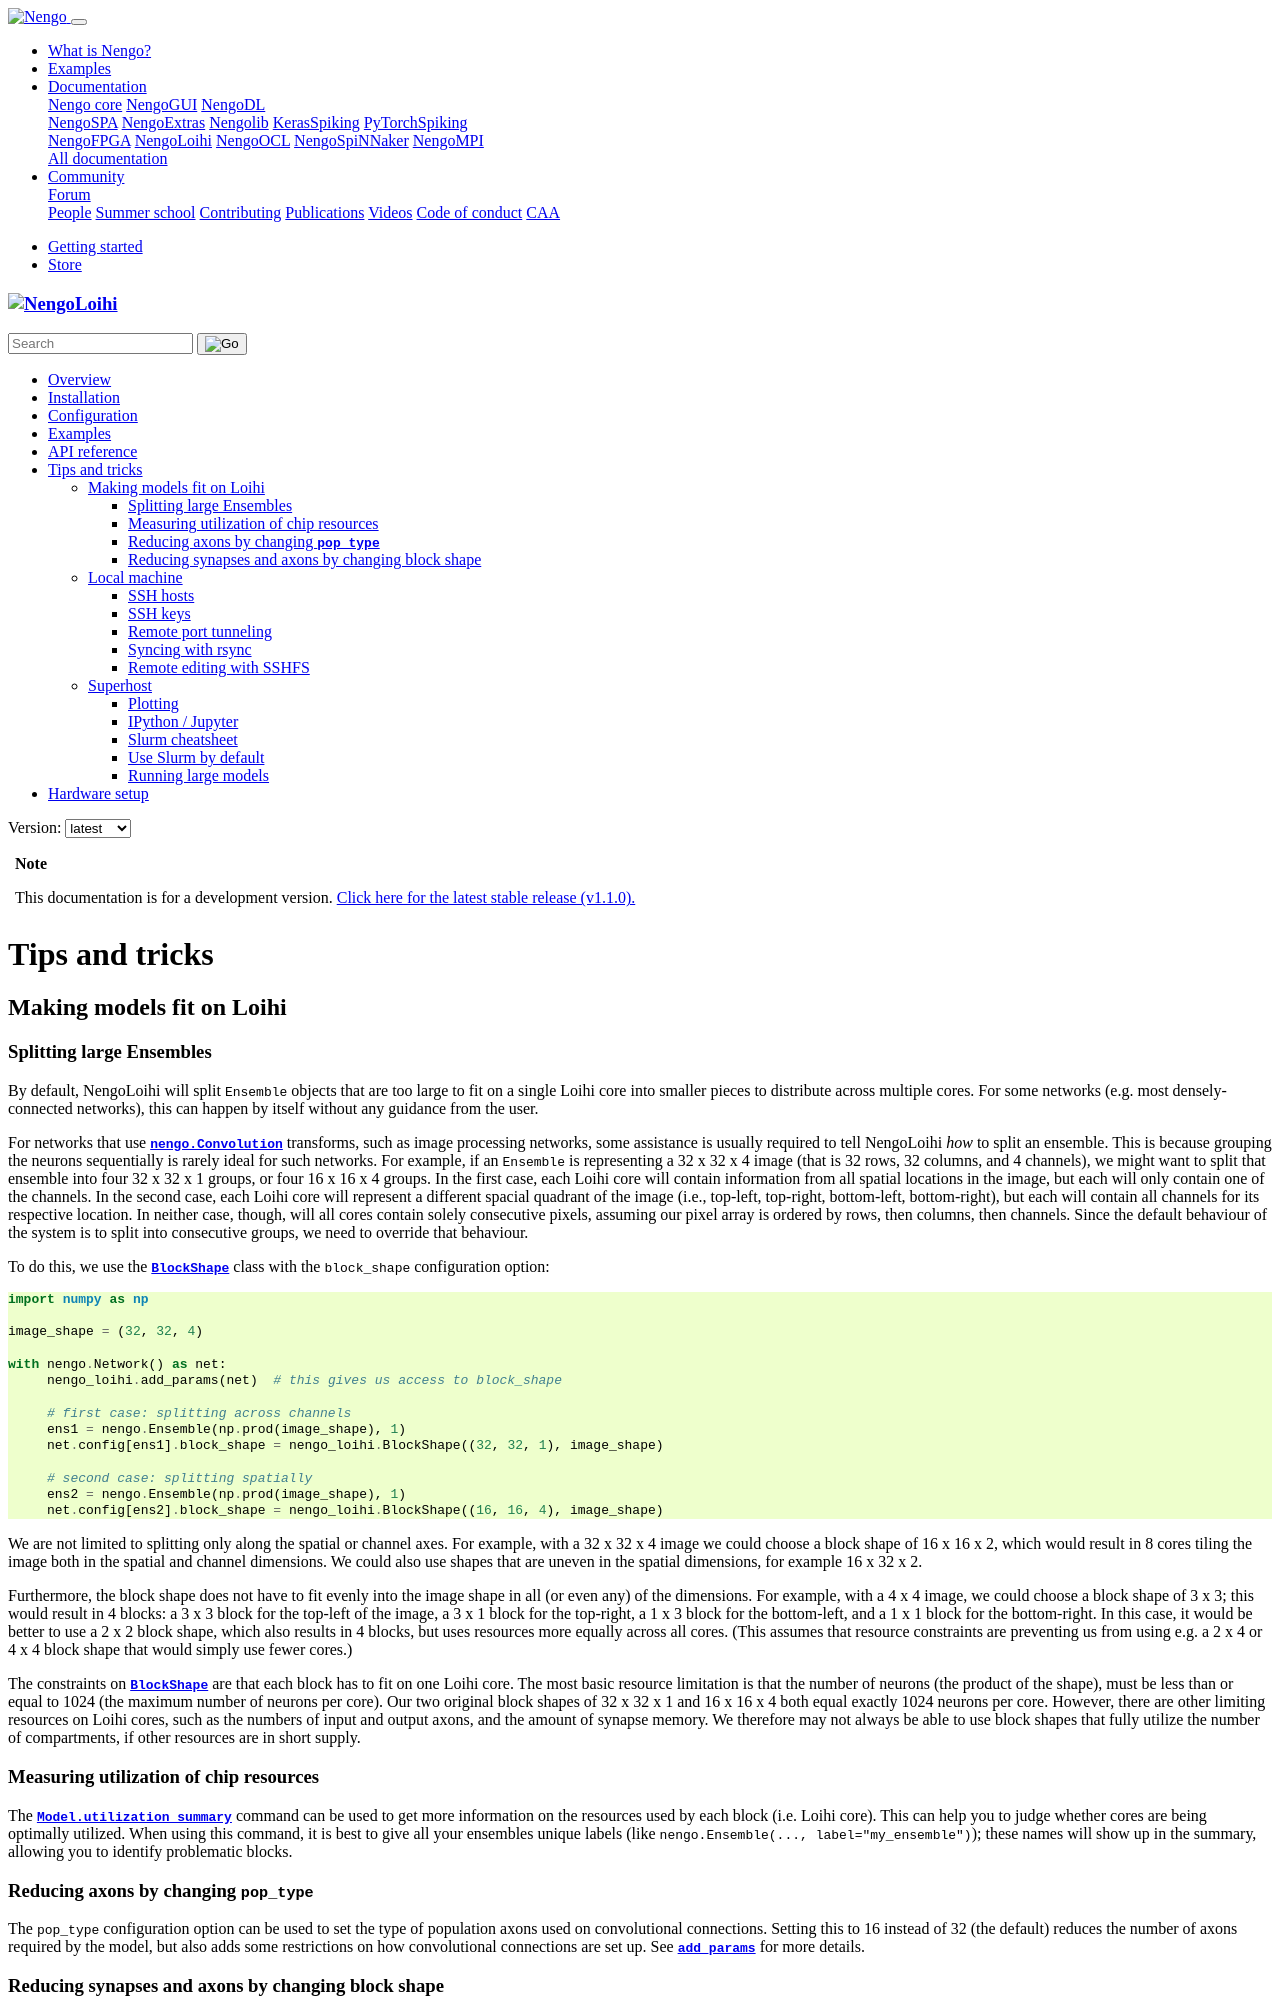

repository: nengo/nengo-loihi · page: tips.html · generator: sphinx

***************
Tips and tricks
***************

Making models fit on Loihi
==========================

Splitting large Ensembles
-------------------------

By default, NengoLoihi will split ``Ensemble`` objects
that are too large to fit on a single Loihi core
into smaller pieces to distribute across multiple cores.
For some networks (e.g. most densely-connected networks),
this can happen by itself without any guidance from the user.

For networks that use `nengo.Convolution` transforms, such as image processing networks,
some assistance is usually required to tell NengoLoihi *how* to split an ensemble.
This is because grouping the neurons sequentially is rarely ideal for such networks.
For example, if an ``Ensemble`` is representing a 32 x 32 x 4 image
(that is 32 rows, 32 columns, and 4 channels),
we might want to split that ensemble into four 32 x 32 x 1 groups,
or four 16 x 16 x 4 groups.
In the first case,
each Loihi core will contain information from all spatial locations in the image,
but each will only contain one of the channels.
In the second case,
each Loihi core will represent a different spacial quadrant of the image
(i.e., top-left, top-right, bottom-left, bottom-right),
but each will contain all channels for its respective location.
In neither case, though, will all cores contain solely consecutive pixels,
assuming our pixel array is ordered by rows, then columns, then channels.
Since the default behaviour of the system is to split into consecutive groups,
we need to override that behaviour.

To do this, we use the `.BlockShape` class
with the ``block_shape`` configuration option:

.. testcode::

    import numpy as np

    image_shape = (32, 32, 4)

    with nengo.Network() as net:
         nengo_loihi.add_params(net)  # this gives us access to block_shape

         # first case: splitting across channels
         ens1 = nengo.Ensemble(np.prod(image_shape), 1)
         net.config[ens1].block_shape = nengo_loihi.BlockShape((32, 32, 1), image_shape)

         # second case: splitting spatially
         ens2 = nengo.Ensemble(np.prod(image_shape), 1)
         net.config[ens2].block_shape = nengo_loihi.BlockShape((16, 16, 4), image_shape)

We are not limited to splitting only along the spatial or channel axes.
For example, with a 32 x 32 x 4 image we could choose a block shape of 16 x 16 x 2,
which would result in 8 cores tiling the image both in the spatial and channel
dimensions.
We could also use shapes that are uneven in the spatial dimensions,
for example 16 x 32 x 2.

Furthermore, the block shape does not have to fit evenly into the image shape
in all (or even any) of the dimensions.
For example, with a 4 x 4 image, we could choose a block shape of 3 x 3;
this would result in 4 blocks:
a 3 x 3 block for the top-left of the image,
a 3 x 1 block for the top-right,
a 1 x 3 block for the bottom-left,
and a 1 x 1 block for the bottom-right.
In this case, it would be better to use a 2 x 2 block shape,
which also results in 4 blocks,
but uses resources more equally across all cores.
(This assumes that resource constraints are preventing us from using
e.g. a 2 x 4 or 4 x 4 block shape that would simply use fewer cores.)

The constraints on `.BlockShape` are that each block has to fit on one Loihi core.
The most basic resource limitation is that the number of neurons (the product of the
shape), must be less than or equal to 1024 (the maximum number of neurons per core).
Our two original block shapes of 32 x 32 x 1 and 16 x 16 x 4
both equal exactly 1024 neurons per core.
However, there are other limiting resources on Loihi cores,
such as the numbers of input and output axons, and the amount of synapse memory.
We therefore may not always be able to use block shapes
that fully utilize the number of compartments, if other resources are in short supply.

Measuring utilization of chip resources
---------------------------------------

The `.Model.utilization_summary` command can be used
to get more information on the resources used by each block (i.e. Loihi core).
This can help you to judge whether cores are being optimally utilized.
When using this command, it is best to give all your ensembles unique labels
(like ``nengo.Ensemble(..., label="my_ensemble")``);
these names will show up in the summary, allowing you to identify problematic blocks.

Reducing axons by changing ``pop_type``
---------------------------------------

The ``pop_type`` configuration option can be used
to set the type of population axons used on convolutional connections.
Setting this to 16 instead of 32 (the default)
reduces the number of axons required by the model,
but also adds some restrictions on how convolutional connections are set up.
See `.add_params` for more details.
